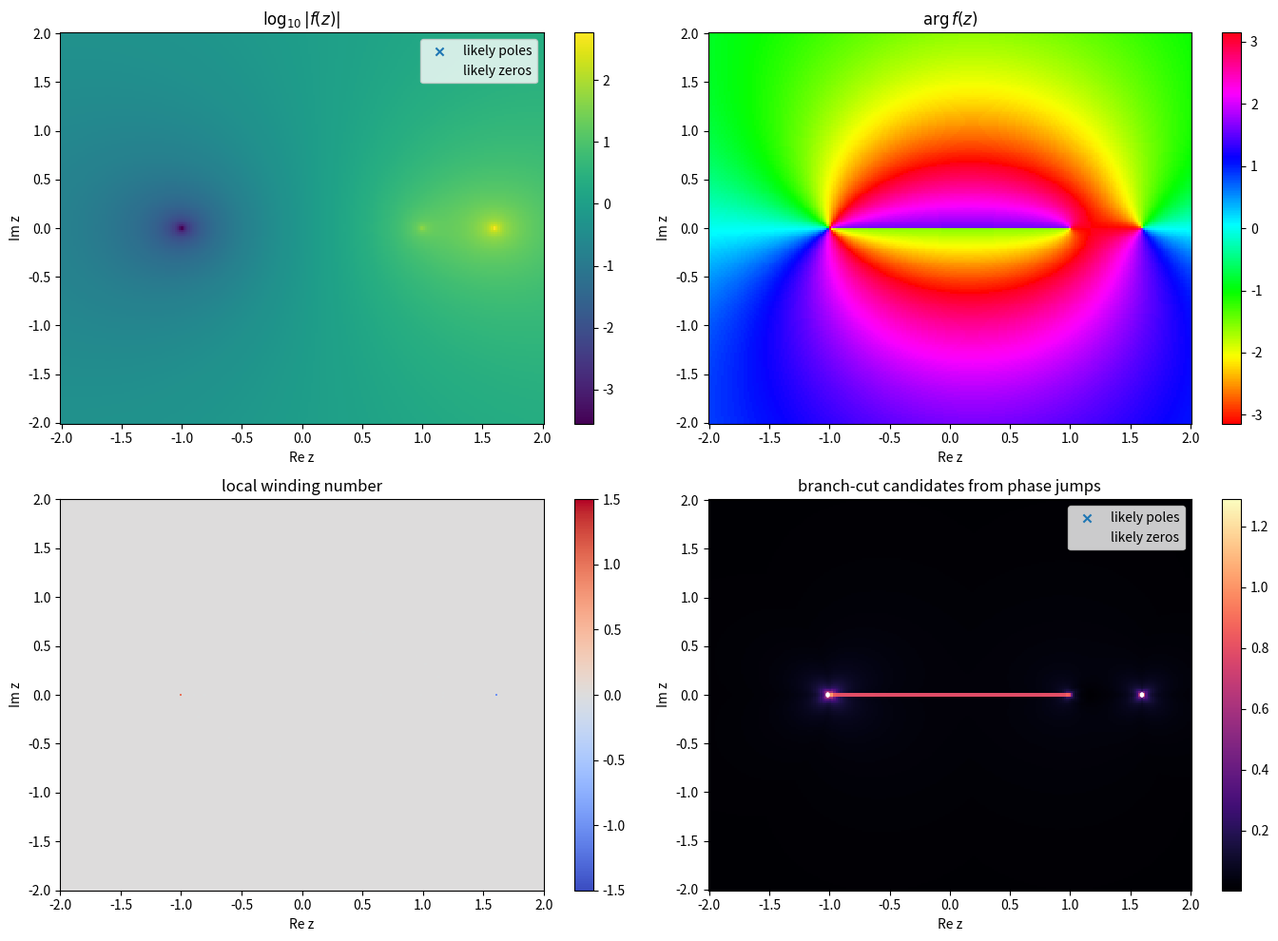

Here is the Python script that generated this plot:
import numpy as np
import matplotlib.pyplot as plt
from mpmath import mp

mp.dps = 20


class ComplexStructureViewer:
    """
    Heuristic visualizer for the analytic structure of a complex function.

    Main goals:
      - sample a complex function on a rectangular grid
      - display modulus and phase
      - infer likely zeros and poles from local phase winding
      - mark likely branch cuts from strong phase jumps

    Important caveat:
      branch cuts are branch-dependent objects, so the branch-cut panel
      only shows candidates for the branch chosen by the numerical implementation
      of the function.
    """

    def __init__(self, func, xlim=(-2, 2), ylim=(-2, 2), resolution=220):
        self.func = func
        self.xlim = xlim
        self.ylim = ylim
        self.resolution = int(resolution)
        self._sample_cache = None
        self._diag_cache = None

    @staticmethod
    def _safe_mpc(x, y):
        """Convert two real coordinates into an mpmath complex number."""
        return mp.mpc(float(x), float(y))

    @staticmethod
    def wrapped_angle_diff(a, b):
        """Return the phase difference a-b wrapped into (-pi, pi]."""
        return np.angle(np.exp(1j * (a - b)))

    def clear_cache(self):
        """Forget previously computed data."""
        self._sample_cache = None
        self._diag_cache = None

    def sample(self, force=False):
        """Sample the function on the grid and cache the result."""
        if (self._sample_cache is not None) and (not force):
            return self._sample_cache

        x = np.linspace(self.xlim[0], self.xlim[1], self.resolution)
        y = np.linspace(self.ylim[0], self.ylim[1], self.resolution)
        X, Y = np.meshgrid(x, y)

        F = np.full(X.shape, np.nan + 1j * np.nan, dtype=np.complex128)
        finite_mask = np.zeros(X.shape, dtype=bool)

        for i in range(self.resolution):
            for j in range(self.resolution):
                z = self._safe_mpc(X[i, j], Y[i, j])
                try:
                    val = self.func(z)
                    val_complex = complex(val)
                    if np.isfinite(val_complex.real) and np.isfinite(val_complex.imag):
                        F[i, j] = val_complex
                        finite_mask[i, j] = True
                except Exception:
                    pass

        self._sample_cache = (X, Y, F, finite_mask)
        return self._sample_cache

    @staticmethod
    def _local_extremum_masks(logabs):
        """
        Detect pixels whose log-modulus is locally extreme on a 3x3 neighborhood.

        Heuristic interpretation:
          - a local minimum of log|f| is compatible with a zero
          - a local maximum of log|f| is compatible with a pole

        This is only an auxiliary filter. By itself it is not enough.
        """
        n0, n1 = logabs.shape
        zero_like = np.zeros_like(logabs, dtype=bool)
        pole_like = np.zeros_like(logabs, dtype=bool)

        for i in range(1, n0 - 1):
            for j in range(1, n1 - 1):
                c = logabs[i, j]
                if not np.isfinite(c):
                    continue

                hood = logabs[i - 1:i + 2, j - 1:j + 2]
                vals = hood[np.isfinite(hood)]
                if vals.size < 5:
                    continue

                med = np.median(vals)

                # Threshold is heuristic.
                if c < med - 0.35:
                    zero_like[i, j] = True
                if c > med + 0.35:
                    pole_like[i, j] = True

        return zero_like, pole_like

    def compute_diagnostics(self, force=False):
        """
        Build all derived quantities used by the viewer and cache them.

        Returned quantities include:
          - logabs: log10|f|
          - argF: argument of f
          - winding: local winding number on each elementary cell
          - zero_mask / pole_mask: likely zeros and poles
          - phase_jump_score: local average phase discontinuity
          - branch_cut_mask: likely branch-cut pixels
        """
        if (self._diag_cache is not None) and (not force):
            return self._diag_cache

        X, Y, F, finite_mask = self.sample(force=force)

        absF = np.abs(F)
        argF = np.angle(F)

        with np.errstate(divide='ignore', invalid='ignore'):
            logabs = np.log10(absF)

        # Compute local winding on elementary square cells.
        winding = np.full((self.resolution - 1, self.resolution - 1), np.nan)
        cell_valid = np.zeros_like(winding, dtype=bool)

        for i in range(self.resolution - 1):
            for j in range(self.resolution - 1):
                vals = [
                    argF[i, j],
                    argF[i, j + 1],
                    argF[i + 1, j + 1],
                    argF[i + 1, j],
                ]
                if np.all(np.isfinite(vals)):
                    d1 = self.wrapped_angle_diff(vals[1], vals[0])
                    d2 = self.wrapped_angle_diff(vals[2], vals[1])
                    d3 = self.wrapped_angle_diff(vals[3], vals[2])
                    d4 = self.wrapped_angle_diff(vals[0], vals[3])
                    total = d1 + d2 + d3 + d4
                    winding[i, j] = total / (2 * np.pi)
                    cell_valid[i, j] = True

        Xc = 0.25 * (X[:-1, :-1] + X[:-1, 1:] + X[1:, :-1] + X[1:, 1:])
        Yc = 0.25 * (Y[:-1, :-1] + Y[:-1, 1:] + Y[1:, :-1] + Y[1:, 1:])

        # First pass: winding-based zero/pole classification.
        zero_mask = cell_valid & (np.abs(winding - 1) < 0.35)
        pole_mask = cell_valid & (np.abs(winding + 1) < 0.35)

        # Second pass: keep only cells that also look like local minima/maxima of log|f|.
        zero_like_px, pole_like_px = self._local_extremum_masks(logabs)
        zero_like_cell = (
            zero_like_px[:-1, :-1]
            | zero_like_px[:-1, 1:]
            | zero_like_px[1:, :-1]
            | zero_like_px[1:, 1:]
        )
        pole_like_cell = (
            pole_like_px[:-1, :-1]
            | pole_like_px[:-1, 1:]
            | pole_like_px[1:, :-1]
            | pole_like_px[1:, 1:]
        )

        zero_mask &= zero_like_cell
        

        # Build a phase-jump score on pixels from horizontal/vertical wrapped phase jumps.
        phase_jump = np.zeros_like(argF, dtype=float)
        count = np.zeros_like(argF, dtype=float)

        horiz = np.abs(self.wrapped_angle_diff(argF[:, 1:], argF[:, :-1]))
        vert = np.abs(self.wrapped_angle_diff(argF[1:, :], argF[:-1, :]))

        phase_jump[:, 1:] += np.where(np.isfinite(horiz), horiz, 0.0)
        phase_jump[:, :-1] += np.where(np.isfinite(horiz), horiz, 0.0)
        count[:, 1:] += np.isfinite(horiz)
        count[:, :-1] += np.isfinite(horiz)

        phase_jump[1:, :] += np.where(np.isfinite(vert), vert, 0.0)
        phase_jump[:-1, :] += np.where(np.isfinite(vert), vert, 0.0)
        count[1:, :] += np.isfinite(vert)
        count[:-1, :] += np.isfinite(vert)

        with np.errstate(invalid='ignore', divide='ignore'):
            phase_jump_score = phase_jump / count

        # Phase-jump threshold lowered so the cut is actually visible.
        branch_cut_mask = np.isfinite(phase_jump_score) & (phase_jump_score > 1.05)

        # Suppress spurious zero/pole detections near phase-jump regions.
        # This is the key fix for branch endpoints being misidentified.
        branch_near = np.zeros_like(argF, dtype=bool)
        dx = X[0, 1] - X[0, 0]
        radius2_branch = (3.0 * dx) ** 2

        branch_pts = np.argwhere(branch_cut_mask)
        for i, j in branch_pts:
            xc = X[i, j]
            yc = Y[i, j]
            branch_near |= (X - xc) ** 2 + (Y - yc) ** 2 < radius2_branch

        branch_near_cell = (
            branch_near[:-1, :-1]
            | branch_near[:-1, 1:]
            | branch_near[1:, :-1]
            | branch_near[1:, 1:]
        )

        zero_mask &= ~branch_near_cell
        pole_mask &= ~branch_near_cell

        # Also suppress branch-cut display too close to already confirmed zero/pole cells.
        singular_near = np.zeros_like(argF, dtype=bool)
        radius2_sing = (2.5 * dx) ** 2

        for xc, yc in zip(Xc[zero_mask], Yc[zero_mask]):
            singular_near |= (X - xc) ** 2 + (Y - yc) ** 2 < radius2_sing
        for xc, yc in zip(Xc[pole_mask], Yc[pole_mask]):
            singular_near |= (X - xc) ** 2 + (Y - yc) ** 2 < radius2_sing

        branch_cut_mask &= ~singular_near

        self._diag_cache = {
            'X': X,
            'Y': Y,
            'F': F,
            'finite_mask': finite_mask,
            'logabs': logabs,
            'argF': argF,
            'Xc': Xc,
            'Yc': Yc,
            'winding': winding,
            'zero_mask': zero_mask,
            'pole_mask': pole_mask,
            'phase_jump_score': phase_jump_score,
            'branch_cut_mask': branch_cut_mask,
        }
        return self._diag_cache

    def plot_all(self, figsize=(14, 10), diagnostics=None, block=False, savepath=None):
        """
        Plot modulus, phase, local winding, and branch-cut diagnostics.

        block=False avoids hanging the script on plt.show().
        If savepath is given, the figure is also saved to disk.
        """
        d = self.compute_diagnostics() if diagnostics is None else diagnostics
        X, Y = d['X'], d['Y']
        Xc, Yc = d['Xc'], d['Yc']

        fig, axes = plt.subplots(2, 2, figsize=figsize)

        ax = axes[0, 0]
        im = ax.pcolormesh(X, Y, d['logabs'], shading='auto', cmap='viridis')
        ax.scatter(Xc[d['pole_mask']], Yc[d['pole_mask']], s=35, marker='x', label='likely poles')
        ax.scatter(Xc[d['zero_mask']], Yc[d['zero_mask']], s=25, marker='o', facecolors='none', label='likely zeros')
        ax.set_title(r'$\log_{10}|f(z)|$')
        ax.set_xlabel('Re z')
        ax.set_ylabel('Im z')
        ax.legend(loc='upper right')
        plt.colorbar(im, ax=ax)

        ax = axes[0, 1]
        im = ax.pcolormesh(X, Y, d['argF'], shading='auto', cmap='hsv', vmin=-np.pi, vmax=np.pi)
        ax.scatter(Xc[d['pole_mask']], Yc[d['pole_mask']], s=35, marker='x')
        ax.scatter(Xc[d['zero_mask']], Yc[d['zero_mask']], s=25, marker='o', facecolors='none')
        ax.set_title(r'$\arg f(z)$')
        ax.set_xlabel('Re z')
        ax.set_ylabel('Im z')
        plt.colorbar(im, ax=ax)

        ax = axes[1, 0]
        im = ax.pcolormesh(Xc, Yc, d['winding'], shading='auto', cmap='coolwarm', vmin=-1.5, vmax=1.5)
        ax.set_title('local winding number')
        ax.set_xlabel('Re z')
        ax.set_ylabel('Im z')
        plt.colorbar(im, ax=ax)

        ax = axes[1, 1]
        background = np.where(np.isfinite(d['phase_jump_score']), d['phase_jump_score'], np.nan)
        im = ax.pcolormesh(X, Y, background, shading='auto', cmap='magma')
        ax.contour(X, Y, d['branch_cut_mask'].astype(float), levels=[0.5], linewidths=1.5, colors='white')
        ax.scatter(Xc[d['pole_mask']], Yc[d['pole_mask']], s=35, marker='x', label='likely poles')
        ax.scatter(Xc[d['zero_mask']], Yc[d['zero_mask']], s=25, marker='o', facecolors='none', label='likely zeros')
        ax.set_title('branch-cut candidates from phase jumps')
        ax.set_xlabel('Re z')
        ax.set_ylabel('Im z')
        ax.legend(loc='upper right')
        plt.colorbar(im, ax=ax)

        plt.tight_layout()

        if savepath is not None:
            plt.savefig(savepath, dpi=200, bbox_inches='tight')

        plt.show(block=block)
        if not block:
            plt.pause(0.1)

    def print_candidates(self, max_items=20, diagnostics=None):
        """Print a deduplicated list of likely poles, zeros, and branch-cut pixels."""
        d = self.compute_diagnostics() if diagnostics is None else diagnostics
        Xc, Yc = d['Xc'], d['Yc']

        poles = list(zip(Xc[d['pole_mask']], Yc[d['pole_mask']], d['winding'][d['pole_mask']]))
        zeros = list(zip(Xc[d['zero_mask']], Yc[d['zero_mask']], d['winding'][d['zero_mask']]))

        def deduplicate(points, tol):
            kept = []
            for x, y, w in points:
                good = True
                for x0, y0, _ in kept:
                    if (x - x0) ** 2 + (y - y0) ** 2 < tol ** 2:
                        good = False
                        break
                if good:
                    kept.append((x, y, w))
            return kept

        grid_step = (self.xlim[1] - self.xlim[0]) / (self.resolution - 1)
        poles = deduplicate(poles, 2.5 * grid_step)
        zeros = deduplicate(zeros, 2.5 * grid_step)

        print('\nLikely poles:')
        for x, y, w in poles[:max_items]:
            print(f'  z ~ {x:+.6f} {y:+.6f}i   winding ~ {w:+.3f}')
        if not poles:
            print('  none detected on this grid')

        print('\nLikely zeros:')
        for x, y, w in zeros[:max_items]:
            print(f'  z ~ {x:+.6f} {y:+.6f}i   winding ~ {w:+.3f}')
        if not zeros:
            print('  none detected on this grid')

        n_branch = int(np.count_nonzero(d['branch_cut_mask']))
        print(f'\nNumber of branch-cut candidate pixels: {n_branch}')
        print('Interpretation: connected chains of these pixels often trace the chosen branch cut.')


if __name__ == '__main__':
    # Branch of sqrt(z^2-1) holomorphic on C \ [-1,1].
    def sqrt_z2_minus_1(z):
        z = mp.mpc(z)
        return mp.sqrt(z - 1) * mp.sqrt(z + 1)

    # Example:
    #   f(z) = sqrt(z^2-1) * (z+1)/(z-1)
    #
    # Near z=1 this behaves like (z-1)^(-1/2): branch singularity, not a pole.
    # Near z=-1 this behaves like (z+1)^(3/2): branch point, not a plain zero.
    def f(z):
        z = mp.mpc(z)
        return sqrt_z2_minus_1(z) * (z + 1) / ((z - 1)*(z-1.6))

    viewer = ComplexStructureViewer(
        f,
        xlim=(-2, 2),
        ylim=(-2, 2),
        resolution=220,
    )

    diagnostics = viewer.compute_diagnostics()
    viewer.print_candidates(diagnostics=diagnostics)

    # block=False avoids the script hanging in the terminal.
    # savepath lets you inspect the result even if you close the window quickly.
    viewer.plot_all(diagnostics=diagnostics, block=False, savepath='structure.png')
